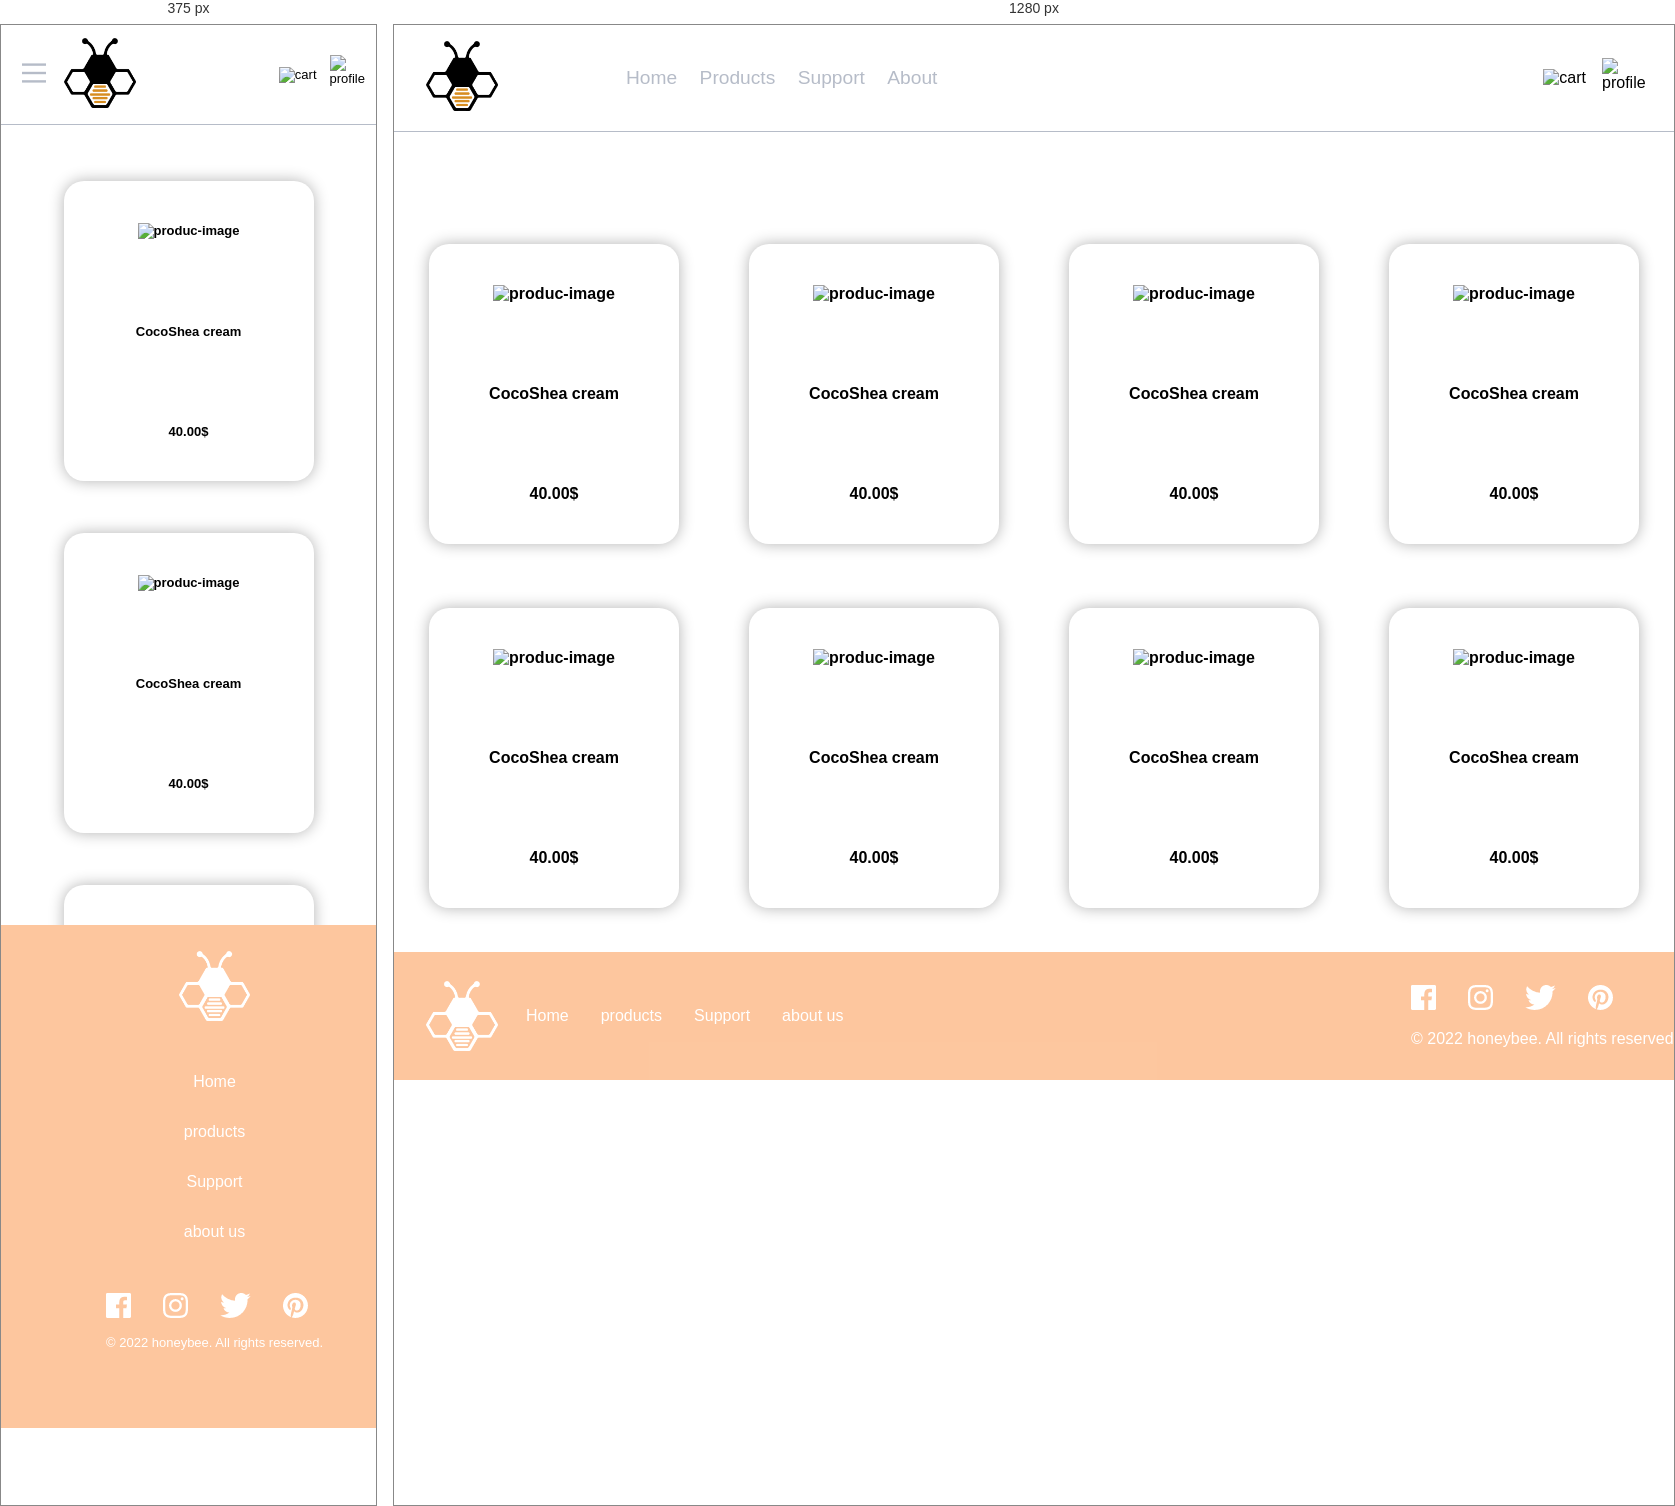
Rendered at 375 px and 1280 px, left to right.

<!-- file: Products.html -->
<!DOCTYPE html>
<html lang="en">
  <head>
    <meta charset="UTF-8" />
    <meta http-equiv="X-UA-Compatible" content="IE=edge" />
    <meta name="viewport" content="width=device-width, initial-scale=1.0" />
    <link rel="stylesheet" href="style.css" />
    <link rel="stylesheet" href="Products.css" />
    <title>Document</title>
  </head>
  <body>
    <header>
      <div class="NavCnt">
        <div id="hummenu">
          <div id="hamburger" onclick="this.classList.toggle('open');">
            <svg width="40" height="40" viewBox="0 0 100 100">
              <path
                class="line line1"
                d="M 20,29.000046 H 80.000231 C 80.000231,29.000046 94.498839,28.817352 94.532987,66.711331 94.543142,77.980673 90.966081,81.670246 85.259173,81.668997 79.552261,81.667751 75.000211,74.999942 75.000211,74.999942 L 25.000021,25.000058"
              />
              <path class="line line2" d="M 20,50 H 80" />
              <path
                class="line line3"
                d="M 20,70.999954 H 80.000231 C 80.000231,70.999954 94.498839,71.182648 94.532987,33.288669 94.543142,22.019327 90.966081,18.329754 85.259173,18.331003 79.552261,18.332249 75.000211,25.000058 75.000211,25.000058 L 25.000021,74.999942"
              />
            </svg>
          </div>
        </div>
        <span class="logo"
          ><img src="images/Asset 2.png" height="70" alt="sneakers-logo"
        /></span>

        <ul class="MainNav">
          <li><a href="Home.html"> Home </a></li>
          <li><a href="Products.html"> Products </a></li>
          <li><a href="Support.html"> Support </a></li>
          <li><a href="#"> About </a></li>
        </ul>

        <div class="CartProfile">
          <span style="cursor: pointer" class="cart"
            ><img id="cart" src="images/icon-cart.svg" alt="cart" />
            <div class="none FullProductsAmount"></div>
            <div style="cursor: initial" class="PopUpWindow none">
              <p id="Title">Cart</p>
              <hr />
              <div class="ShopingListEmpty">
                <span>Your cart is empty</span>
              </div>
              <div class="none ShopingList-Checkout">
                <div class="ShopingList">
                  <div class="productBuying">
                    <img
                      id="productBuyingImg"
                      src=""
                      height="70%"
                      style="border-radius: 5px"
                      alt=""
                    />
                    <div class="ProductDetails">
                      <p class="Title"></p>
                      <div>
                        $<span class="OnePrice"></span>
                        <span>x</span>
                        <span class="Amount"></span>
                        <span class="AllPrice"></span>
                      </div>
                    </div>
                    <div>
                      <img
                        id="CartDlete"
                        src="images/icon-delete.svg"
                        alt="icon delete"
                        style="cursor: pointer"
                      />
                    </div>
                  </div>
                </div>
                <button id="checkout">Checkout</button>
              </div>
            </div>
          </span>
          <div class="profile">
            <img
              src="images/image-avatar.png"
              alt="profile"
              width="100%"
              height="100%"
            />
          </div>
        </div>
      </div>
    </header>
    <main>
      <div class="productsShow">
        <a href="sellpage.html">
          <div class="pructcardcnt">
            <div class="prdct">
              <img src="images/Scroll Group 4.png" alt="produc-image" />
              <p>CocoShea cream</p>
              <p>40.00$</p>
            </div>
          </div>
        </a>
        <a href="sellpage.html">
          <div class="pructcardcnt">
            <div class="prdct">
              <img src="images/Scroll Group 4.png" alt="produc-image" />
              <p>CocoShea cream</p>
              <p>40.00$</p>
            </div>
          </div>
        </a>
        <a href="sellpage.html">
          <div class="pructcardcnt">
            <div class="prdct">
              <img src="images/Scroll Group 4.png" alt="produc-image" />
              <p>CocoShea cream</p>
              <p>40.00$</p>
            </div>
          </div>
        </a>
        <a href="sellpage.html">
          <div class="pructcardcnt">
            <div class="prdct">
              <img src="images/Scroll Group 4.png" alt="produc-image" />
              <p>CocoShea cream</p>
              <p>40.00$</p>
            </div>
          </div>
        </a>
        <a href="sellpage.html">
          <div class="pructcardcnt">
            <div class="prdct">
              <img src="images/Scroll Group 4.png" alt="produc-image" />
              <p>CocoShea cream</p>
              <p>40.00$</p>
            </div>
          </div>
        </a>
        <a href="sellpage.html">
          <div class="pructcardcnt">
            <div class="prdct">
              <img src="images/Scroll Group 4.png" alt="produc-image" />
              <p>CocoShea cream</p>
              <p>40.00$</p>
            </div>
          </div>
        </a>
        <a href="sellpage.html">
          <div class="pructcardcnt">
            <div class="prdct">
              <img src="images/Scroll Group 4.png" alt="produc-image" />
              <p>CocoShea cream</p>
              <p>40.00$</p>
            </div>
          </div>
        </a>
        <a href="sellpage.html">
          <div class="pructcardcnt">
            <div class="prdct">
              <img src="images/Scroll Group 4.png" alt="produc-image" />
              <p>CocoShea cream</p>
              <p>40.00$</p>
            </div>
          </div>
        </a>
        <a href="sellpage.html">
          <div class="pructcardcnt">
            <div class="prdct">
              <img src="images/Scroll Group 4.png" alt="produc-image" />
              <p>CocoShea cream</p>
              <p>40.00$</p>
            </div>
          </div>
        </a>
        <a href="sellpage.html">
          <div class="pructcardcnt">
            <div class="prdct">
              <img src="images/Scroll Group 4.png" alt="produc-image" />
              <p>CocoShea cream</p>
              <p>40.00$</p>
            </div>
          </div>
        </a>
        <a href="sellpage.html">
          <div class="pructcardcnt">
            <div class="prdct">
              <img src="images/Scroll Group 4.png" alt="produc-image" />
              <p>CocoShea cream</p>
              <p>40.00$</p>
            </div>
          </div>
        </a>
        <a href="sellpage.html">
          <div class="pructcardcnt">
            <div class="prdct">
              <img src="images/Scroll Group 4.png" alt="produc-image" />
              <p>CocoShea cream</p>
              <p>40.00$</p>
            </div>
          </div>
        </a>
        <a href="sellpage.html">
          <div class="pructcardcnt">
            <div class="prdct">
              <img src="images/Scroll Group 4.png" alt="produc-image" />
              <p>CocoShea cream</p>
              <p>40.00$</p>
            </div>
          </div>
        </a>
        <a href="sellpage.html">
          <div class="pructcardcnt">
            <div class="prdct">
              <img src="images/Scroll Group 4.png" alt="produc-image" />
              <p>CocoShea cream</p>
              <p>40.00$</p>
            </div>
          </div>
        </a>
        <a href="sellpage.html">
          <div class="pructcardcnt">
            <div class="prdct">
              <img src="images/Scroll Group 4.png" alt="produc-image" />
              <p>CocoShea cream</p>
              <p>40.00$</p>
            </div>
          </div>
        </a>
        <a href="sellpage.html">
          <div class="pructcardcnt">
            <div class="prdct">
              <img src="images/Scroll Group 4.png" alt="produc-image" />
              <p>CocoShea cream</p>
              <p>40.00$</p>
            </div>
          </div>
        </a>
      </div>
    </main>
    <footer>
      <div class="footer">
        <div class="filter"></div>
        <div class="contentCnt">
          <img src="images/Asset 1.png" alt="logo" height="70" />
          <nav>
            <ul>
              <a class="a" href=""><li class="cursur">Home</li></a>
              <a class="a" href=""><li class="cursur">products</li></a>
              <a class="a" href=""> <li class="cursur">Support</li></a>
              <a class="a" href=""> <li class="cursur">about us</li></a>
            </ul>
          </nav>
          <div class="socialsAndCopyrights">
            <div style="display: grid; gap: 1em">
              <ul class="socials">
                <li><img src="images/icon-facebook.png" alt="facebook" /></li>
                <li>
                  <img src="images/icon-instagram.png" alt="innstagram" />
                </li>
                <li><img src="images/icon-twitter.png" alt="twitter" /></li>
                <li>
                  <img src="images/icon-pinterest.png" alt="pintrerest" />
                </li>
              </ul>
              <p>© 2022 honeybee. All rights reserved.</p>
            </div>
          </div>
        </div>
      </div>
    </footer>
  </body>
  <script src="humbuger menu.js"></script>
  <script src="script.js"></script>
</html>


/* @media block from style.css */
@media only screen and (max-width: 1000px) {
  html {
    font-size: 13px;
  }
  header {
    position: fixed;
    background: white;
    top: 0;
    left: 0;
    z-index: 1;
    padding: 0;
  }

  .Sellpage {
    display: flex;
    flex-direction: column;
  }
  .DtailsCnt {
    width: 90%;
    margin: auto;
  }
  .Price {
    width: fit-content;
    width: 90vw;
    display: grid;
    grid-template-columns: 1fr 1fr;
  }
  .NewPriceAndDiscount {
    display: inline;
  }
  #old-price {
    width: fit-content;
    justify-self: end;
  }
  .BuyingFase {
    display: flex;
    flex-direction: column;
  }
  #AddToCart {
    height: 50px;
    margin: 0;
  }
  .ImgPrdctThums {
    display: none;
  }
  .ImgPrdcts {
    width: 100%;
    display: flex;
    align-items: center;
  }
  .ImgPrdct {
    border-radius: 0;
  }
  .previous {
    display: flex;
    left: 10px;
  }
  .next {
    display: flex;
    right: 10px;
  }
  #NrmlvwIP:hover {
    opacity: 1;
  }
  .MainNav {
    display: flex;
    flex-direction: column;
    padding-top: 100px;
    padding-left: 50px;
    background: white;
    position: absolute;
    left: -700px;
    height: 100vh;
    width: 60%;
    transition: 600ms;
  }
  .Hummenu {
    display: inline;
  }
  .NavCnt {
    width: 100vw;
    display: grid;
    grid-template-columns: 50px 1fr 1fr;
    align-items: center;
  }
  .CartProfile {
    padding-right: 1.5em;
  }
  #hummenu {
    display: inline;
    z-index: 1;
    cursor: pointer;
  }
  .humnav {
    top: 0;
    left: 0;
  }

  #hamburger .line {
    fill: none;
    stroke: var(--Grayish-blue);
    stroke-width: 6;
    transition: stroke-dasharray 600ms cubic-bezier(0.4, 0, 0.2, 1),
      stroke-dashoffset 600ms cubic-bezier(0.4, 0, 0.2, 1);
  }

  #hamburger .line1 {
    stroke-dasharray: 60 207;
    stroke-width: 6;
  }

  #hamburger .line2 {
    stroke-dasharray: 60 60;
    stroke-width: 6;
  }

  #hamburger .line3 {
    stroke-dasharray: 60 207;
    stroke-width: 6;
  }

  #hamburger.open .line1 {
    stroke-dasharray: 90 207;
    stroke-dashoffset: -134;
    stroke-width: 6;
  }

  #hamburger.open .line2 {
    stroke-dasharray: 1 60;
    stroke-dashoffset: -30;
    stroke-width: 6;
  }

  #hamburger.open .line3 {
    stroke-dasharray: 90 207;
    stroke-dashoffset: -134;
    stroke-width: 6;
  }
  .MainNav li {
    color: black;
  }
  .MainNav li::after {
    all: unset;
  }
  .footer {
    height: fit-content;
    padding: 2em;
 
  }
  .contentCnt {
    position: static;
    display: flex;
    flex-direction: column;
    align-items: center;
    justify-items: center;
    padding: 2em;
    gap: 4em;
    z-index: 2;
    
  }
  ul {
    font-size: 16px;
    display: flex;
    width: 100%;
    flex-direction: column;
    color: white;
    justify-self: start;
    justify-items: center;
    align-items: center;
    gap: 2em;
  }
  .socials{
    flex-direction: row;
  }
}

/* @media block from Products.css */
@media only screen and (max-width: 1000px) {
  .productsShow {
    margin-top: 5em;
  }}